Run: headless pygame with SDL's dummy video driver; simulated clock (each Clock.tick advances the game by its frame time, no real sleeping); random seed 0; keys injected as events and as key.get_pressed() state; no mouse input; restart key C tapped at the start of phases 3 and 4.
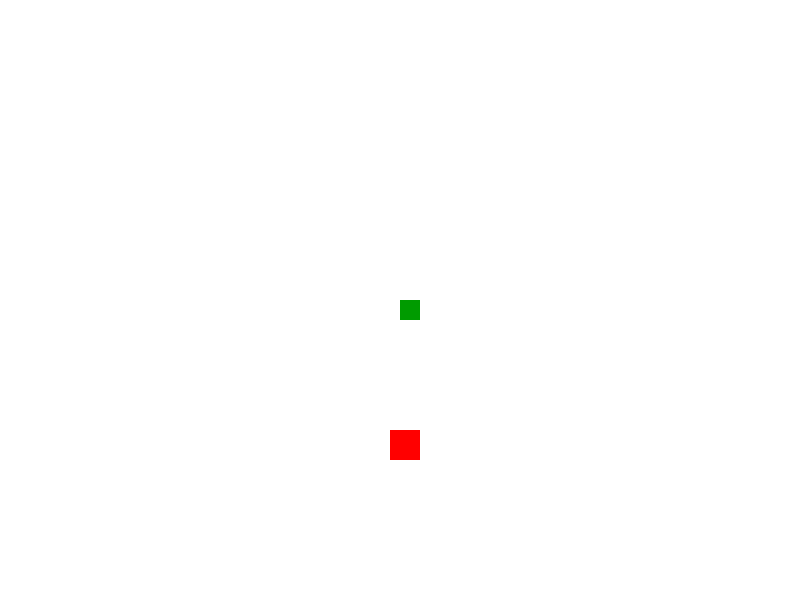
Frame 1 of 4 · flips 1–60 · no input
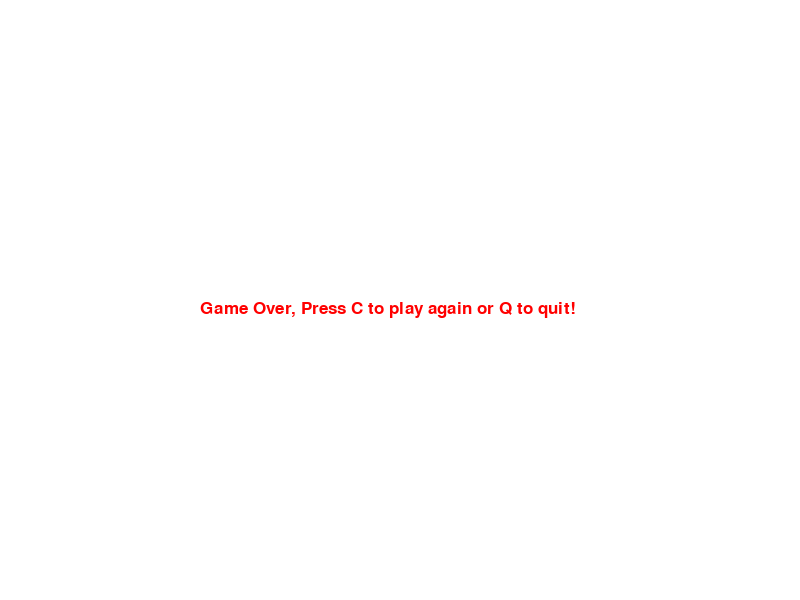
Frame 2 of 4 · flips 61–180 · tapped SPACE, RETURN · held RIGHT (→), D
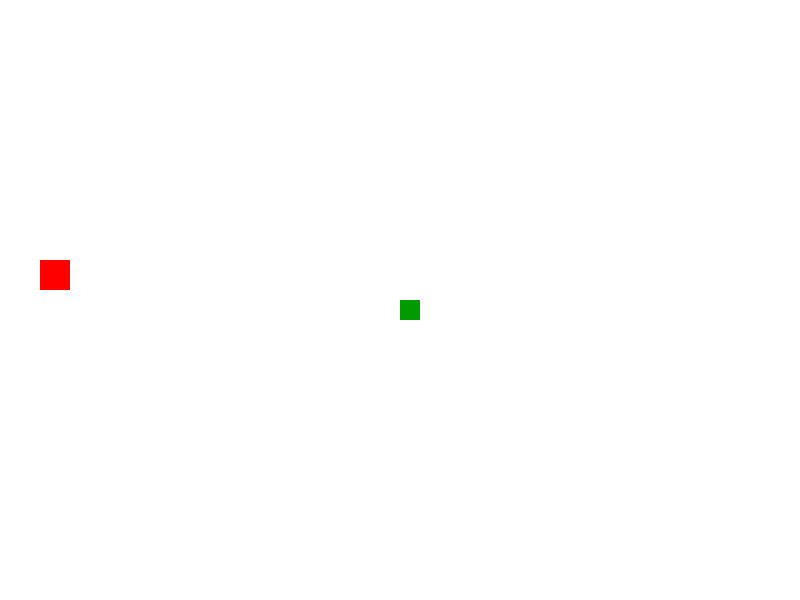
Frame 3 of 4 · flips 181–300 · tapped C · held DOWN (↓), S
Frame 4 of 4 · flips 301–420 · tapped C · held LEFT (←), A, UP (↑), W · screen same as frame 2, image omitted

The pygame program that drew these frames:

# -*- coding: utf-8 -*-
# @Author: Amar Prakash Pandey
# @Date:   2016-06-04
# @Email:  amar.om1994@gmail.com  
# @Github username: @amarlearning
# @Last Modified by: Amar Prakash Pandey  
# @Last Modified date: 2016-06-20
# MIT License. You can find a copy of the License
# @http://amarlearning.mit-license.org

# import library here
import pygame
import time
import random

# contant value initialised
white = (255,255,255)
black = (0,0,0)
red = (255,0,0)
green = (0,155,0)

# display init
display_width = 800
display_height = 600

# game initialization done
pygame.init()

# game display changed
gameDisplay = pygame.display.set_mode((display_width, display_height))

# game name init and display updated
pygame.display.set_caption('Placked | Beyond the Universe')
pygame.display.update()

# controling the no. of frames per sec uisng pygame clock
clock = pygame.time.Clock()

# Frames per second 
FPS = 3

# moving block size
block = 20
appleSize = 30

# init font object with font size 25 
font = pygame.font.SysFont(None, 25)

# to generate and update snake :P
def snake(block, snakeList):
	for XnY in snakeList:
		pygame.draw.rect(gameDisplay, green, [XnY[0], XnY[1], block, block])

# func to print message on game display
def message_to_display(msg, color):
	screen_text = font.render(msg, True, color)
	gameDisplay.blit(screen_text, [display_width/2-200, display_height/2])

# game starts here
def gameLoop():
	# variable init 
	gameExit = False
	gameOver = False

	# snake variables
	snakeList = []
	snakeLength = 1

	randomFruitX = round(random.randrange(0, display_width - appleSize) / 10.0) * 10.0
	randomFruitY = round(random.randrange(0, display_height - appleSize) / 10.0) * 10.0

	start_x = display_width/2
	start_y = display_height/2
	
	move_to_h = 0
	move_to_v = 0

	while not gameExit :

		while gameOver == True :
			gameDisplay.fill(white)
			message_to_display("Game Over, Press C to play again or Q to quit!", red)
			pygame.display.update()

			for event in pygame.event.get():
				if event.type == pygame.QUIT:
					gameOver = False
					gameExit = True
				if event.type == pygame.KEYDOWN:
					if event.key == pygame.K_q:
						gameExit = True
						gameOver = False
					if event.key == pygame.K_c:
						gameLoop()


		for event in pygame.event.get():
			if event.type  == pygame.QUIT:
				gameExit = True
			if event.type == pygame.KEYDOWN:
				if event.key == pygame.K_LEFT and move_to_h == 0:
					move_to_h = -block
					move_to_v = 0
				elif event.key == pygame.K_RIGHT and move_to_h == 0:
					move_to_h = block
					move_to_v = 0
				elif event.key == pygame.K_UP and move_to_v == 0:
					move_to_v = -block
					move_to_h = 0
				elif event.key == pygame.K_DOWN and move_to_v == 0:
					move_to_v = block
					move_to_h = 0
					
		if start_x >= display_width or start_x < 0 or start_y >= display_height or start_y < 0:
			gameOver = True

		start_x += move_to_h
		start_y += move_to_v

		gameDisplay.fill(white)
		pygame.draw.rect(gameDisplay, red, [randomFruitX, randomFruitY, appleSize, appleSize])

		snakeHead = []
		snakeHead.append(start_x)
		snakeHead.append(start_y)
		snakeList.append(snakeHead)

		if len(snakeList) > snakeLength:
			del snakeList[0]

		snake(block, snakeList)
		pygame.display.update()

		# to see if snake has eaten himself or not
		for eachSegment in snakeList[:-1]:
			if eachSegment == snakeHead:
				gameOver = True

		# # check to see if snake has eaten apple or not ?
		# if start_x >= randomFruitX and start_x <= randomFruitX + appleSize - 1:
		# 	if start_y >= randomFruitY and start_y <= randomFruitY + appleSize - 1:
		# 		randomFruitX = round(random.randrange(0, display_width - block) / 10.0) * 10.0
		# 		randomFruitY = round(random.randrange(0, display_height - block) / 10.0) * 10.0
		# 		snakeLength += 1 

		if start_x > randomFruitX and start_x < randomFruitX + appleSize or start_x + block > randomFruitX and start_x + block < randomFruitX + appleSize:
			if start_y > randomFruitY and start_y < randomFruitY + appleSize:
				randomFruitX = round(random.randrange(0, display_width - block) / 10.0) * 10.0
				randomFruitY = round(random.randrange(0, display_height - block) / 10.0) * 10.0
				snakeLength += 1 
			if start_y + block > randomFruitY and start_y + block < randomFruitY + appleSize:
				randomFruitX = round(random.randrange(0, display_width - block) / 10.0) * 10.0
				randomFruitY = round(random.randrange(0, display_height - block) / 10.0) * 10.0
				snakeLength += 1 

		# initialising no. of frames per sec
		clock.tick(FPS)


	pygame.quit()
	# you can signoff now, everything looks good!
	quit()

# this fuction kicks-off everything 
gameLoop()
